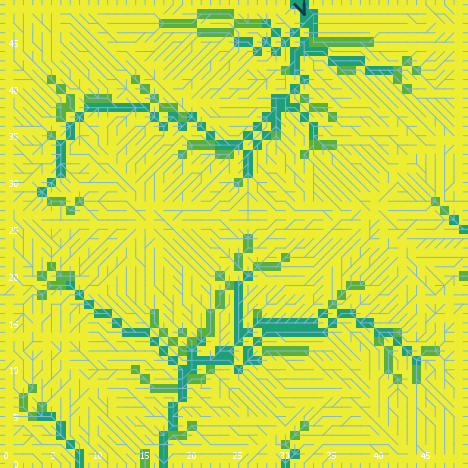

Data behind this chart, as committed beside it:
export-world data (NetLogo 6.0.4)
land_05_withInitialEcologicalCommunity.n…
05/26/2020 11:36:19:800 +0100
RANDOM STATE
0 0 -1727483681 624 2.216921011887742 fa…
GLOBALS
min-pxcor, max-pxcor, min-pycor, max-pycor, perspective, subject, nextIndex, directed-links, ticks, display-mode, ecol_brushfrequencyinflection, ecol_brushfrequencyrate, ecol_grassfrequencyinflection, ecol_grassfrequencyrate, ecol_woodfrequencyinflection, ecol_woodfrequencyrate, elevationdistribution, elev_algorithm-style, elev_featureanglerange, elev_inversioniterations, elev_noise, elev_numdepressions, elev_numprotuberances, elev_numranges
0, 49, 0, 49, 0, nobody, 2600, "UNDIRECTED", -1, "cover type", 13.74, 0.03846, 1.617, 0.1954, 46.14, 0.08585, [5.0286293000233755 -11.628701659703276 …, "C#", 25.09, 0.9354, 3.718, 8, 6, 42
TURTLES
who, color, heading, xcor, ycor, shape, label, label-color, breed, hidden?, size, pen-size, pen-mode, numpoints
0, 115, 311, 42, 45, "default", "", 9.9, {breed flowholders}, true, 1, 1, "up", 
1, 95, 143, 46, 41, "default", "", 9.9, {breed flowholders}, true, 1, 1, "up", 
2, 65, 243, 42, 25, "default", "", 9.9, {breed flowholders}, true, 1, 1, "up", 
3, 25, 71, 33, 48, "default", "", 9.9, {breed flowholders}, true, 1, 1, "up", 
4, 65, 341, 38, 11, "default", "", 9.9, {breed flowholders}, true, 1, 1, "up", 
5, 25, 352, 26, 14, "default", "", 9.9, {breed flowholders}, true, 1, 1, "up", 
6, 15, 155, 24, 43, "default", "", 9.9, {breed flowholders}, true, 1, 1, "up", 
7, 65, 55, 47, 17, "default", "", 9.9, {breed flowholders}, true, 1, 1, "up", 
8, 105, 35, 16, 39, "default", "", 9.9, {breed flowholders}, true, 1, 1, "up", 
9, 95, 226, 41, 5, "default", "", 9.9, {breed flowholders}, true, 1, 1, "up", 
10, 15, 51, 20, 28, "default", "", 9.9, {breed flowholders}, true, 1, 1, "up", 
11, 65, 282, 2, 3, "default", "", 9.9, {breed flowholders}, true, 1, 1, "up", 
12, 55, 77, 3, 38, "default", "", 9.9, {breed flowholders}, true, 1, 1, "up", 
13, 115, 284, 41, 34, "default", "", 9.9, {breed flowholders}, true, 1, 1, "up", 
14, 85, 101, 10, 21, "default", "", 9.9, {breed flowholders}, true, 1, 1, "up", 
15, 135, 8, 21, 24, "default", "", 9.9, {breed flowholders}, true, 1, 1, "up", 
16, 5, 55, 8, 33, "default", "", 9.9, {breed flowholders}, true, 1, 1, "up", 
17, 15, 5, 11, 9, "default", "", 9.9, {breed flowholders}, true, 1, 1, "up", 
18, 115, 239, 3, 16, "default", "", 9.9, {breed flowholders}, true, 1, 1, "up", 
19, 35, 308, 2, 20, "default", "", 9.9, {breed flowholders}, true, 1, 1, "up", 
20, 95, 308, 48, 7, "default", "", 9.9, {breed flowholders}, true, 1, 1, "up", 
21, 35, 336, 2, 13, "default", "", 9.9, {breed flowholders}, true, 1, 1, "up", 
22, 25, 286, 41, 1, "default", "", 9.9, {breed flowholders}, true, 1, 1, "up", 
23, 35, 142, 42, 34, "default", "", 9.9, {breed flowholders}, true, 1, 1, "up", 
24, 55, 303, 17, 11, "default", "", 9.9, {breed flowholders}, true, 1, 1, "up", 
25, 5, 201, 36, 29, "default", "", 9.9, {breed flowholders}, true, 1, 1, "up", 
26, 97, 270, 0, 39, "line half", "", 9.9, {breed flowholders}, false, 1, 1, "up", 
27, 125, 114, 33, 4, "default", "", 9.9, {breed flowholders}, true, 1, 1, "up", 
28, 35, 241, 5, 7, "default", "", 9.9, {breed flowholders}, true, 1, 1, "up", 
29, 125, 208, 8, 42, "default", "", 9.9, {breed flowholders}, true, 1, 1, "up", 
30, 55, 123, 31, 31, "default", "", 9.9, {breed flowholders}, true, 1, 1, "up", 
31, 45, 271, 41, 25, "default", "", 9.9, {breed flowholders}, true, 1, 1, "up", 
32, 85, 290, 40, 8, "default", "", 9.9, {breed flowholders}, true, 1, 1, "up", 
33, 97, 0, 37, 49, "line half", "", 9.9, {breed flowholders}, false, 1, 1, "up", 
34, 75, 68, 18, 44, "default", "", 9.9, {breed flowholders}, true, 1, 1, "up", 
35, 85, 296, 25, 35, "default", "", 9.9, {breed flowholders}, true, 1, 1, "up", 
36, 95, 238, 9, 3, "default", "", 9.9, {breed flowholders}, true, 1, 1, "up", 
37, 75, 43, 37, 47, "default", "", 9.9, {breed flowholders}, true, 1, 1, "up", 
38, 5, 17, 31, 35, "default", "", 9.9, {breed flowholders}, true, 1, 1, "up", 
39, 75, 279, 45, 38, "default", "", 9.9, {breed flowholders}, true, 1, 1, "up", 
40, 95, 277, 6, 47, "default", "", 9.9, {breed flowholders}, true, 1, 1, "up", 
41, 97, 90, 49, 7, "line half", "", 9.9, {breed flowholders}, false, 1, 1, "up", 
42, 115, 270, 23, 8, "default", "", 9.9, {breed flowholders}, true, 1, 1, "up", 
43, 85, 216, 14, 38, "default", "", 9.9, {breed flowholders}, true, 1, 1, "up", 
44, 105, 115, 17, 17, "default", "", 9.9, {breed flowholders}, true, 1, 1, "up", 
45, 35, 81, 29, 48, "default", "", 9.9, {breed flowholders}, true, 1, 1, "up", 
46, 25, 173, 25, 44, "default", "", 9.9, {breed flowholders}, true, 1, 1, "up", 
47, 35, 11, 4, 6, "default", "", 9.9, {breed flowholders}, true, 1, 1, "up", 
48, 75, 201, 18, 20, "default", "", 9.9, {breed flowholders}, true, 1, 1, "up", 
49, 135, 321, 37, 29, "default", "", 9.9, {breed flowholders}, true, 1, 1, "up", 
50, 97, 180, 37, 0, "line half", "", 9.9, {breed flowholders}, false, 1, 1, "up", 
... 10,134 more rows
